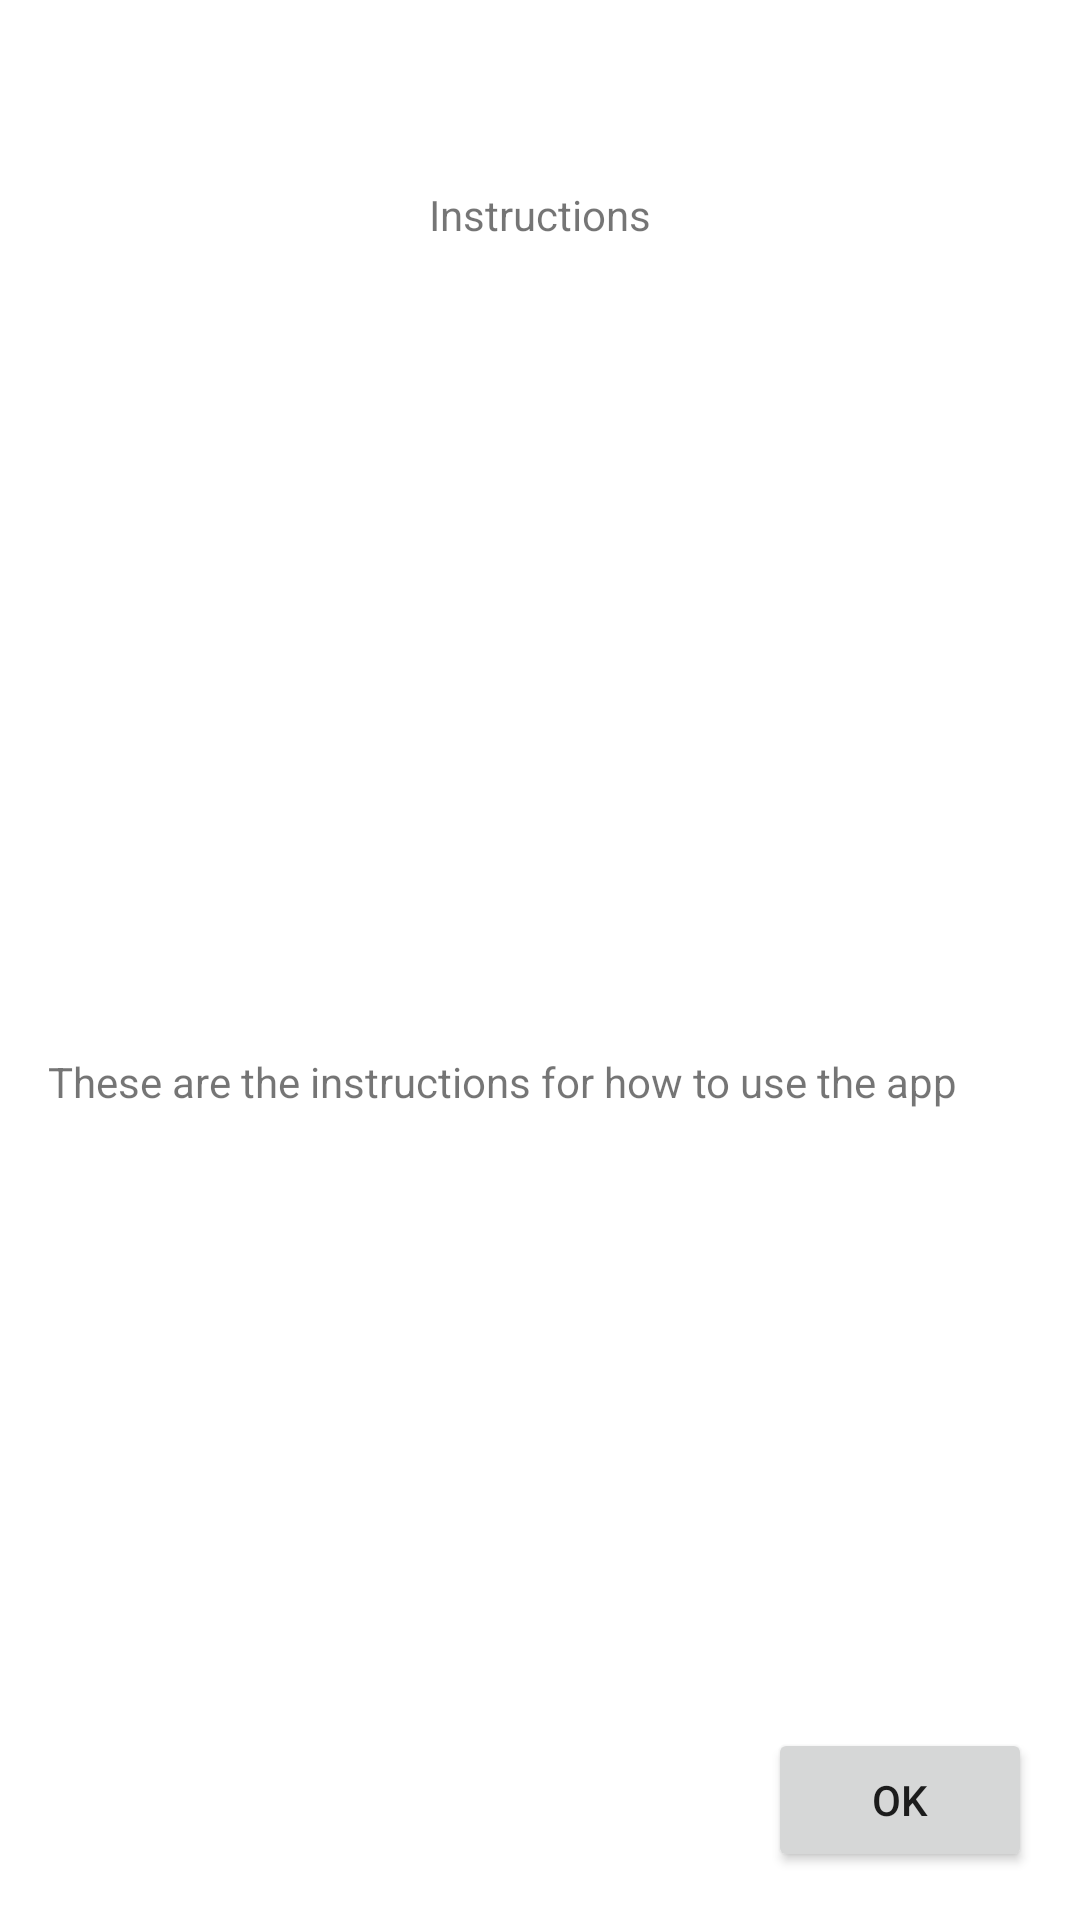

Reconstruct the res/layout file that produces this screen, plus the resources it refers to.
<!-- AndroidManifest.xml: application theme Theme.ComputerStore -->
<!-- res/layout/instructions_fragment.xml -->
<?xml version="1.0" encoding="utf-8"?>
<layout xmlns:android="http://schemas.android.com/apk/res/android"
    xmlns:app="http://schemas.android.com/apk/res-auto"
    xmlns:tools="http://schemas.android.com/tools">

    <androidx.constraintlayout.widget.ConstraintLayout
        android:layout_width="match_parent"
        android:layout_height="match_parent"
        tools:context=".screens.instructions.InstructionsFragment">

        <TextView
            android:id="@+id/instructions_text"
            android:layout_width="wrap_content"
            android:layout_height="wrap_content"
            android:text="@string/instructions"
            app:layout_constraintBottom_toBottomOf="parent"
            app:layout_constraintEnd_toEndOf="parent"
            app:layout_constraintStart_toStartOf="parent"
            app:layout_constraintTop_toTopOf="parent"
            app:layout_constraintVertical_bias="0.10" />

        <TextView
            android:id="@+id/instructions_description"
            android:layout_width="0dp"
            android:layout_height="wrap_content"
            android:layout_marginStart="16dp"
            android:layout_marginEnd="16dp"
            android:text="@string/instructions_description"
            app:layout_constraintBottom_toBottomOf="parent"
            app:layout_constraintEnd_toEndOf="parent"
            app:layout_constraintStart_toStartOf="parent"
            app:layout_constraintTop_toBottomOf="@+id/instructions_text" />

        <Button
            android:id="@+id/button"
            android:layout_width="wrap_content"
            android:layout_height="wrap_content"
            android:layout_marginEnd="16dp"
            android:layout_marginBottom="16dp"
            android:text="@string/ok"
            app:layout_constraintBottom_toBottomOf="parent"
            app:layout_constraintEnd_toEndOf="parent" />
    </androidx.constraintlayout.widget.ConstraintLayout>
</layout>
<!-- resources referenced by this layout -->
<resources>
  <string name="instructions">Instructions</string>
  <string name="instructions_description">These are the instructions for how to use the app</string>
  <string name="ok">OK</string>
  <style name="Theme.ComputerStore" parent="Theme.MaterialComponents.DayNight.DarkActionBar">
          
          <item name="colorPrimary">@color/purple_500</item>
          <item name="colorPrimaryVariant">@color/purple_700</item>
          <item name="colorOnPrimary">@color/white</item>
          
          <item name="colorSecondary">@color/teal_200</item>
          <item name="colorSecondaryVariant">@color/teal_700</item>
          <item name="colorOnSecondary">@color/black</item>
          
          <item name="android:statusBarColor" tools:targetApi="l">?attr/colorPrimaryVariant</item>
          
      </style>
  <!-- not gathered from this repository: default colours our renderer supplied (Android Studio template values) -->
  <color name="purple_500">#FF6200EE</color>
  <color name="purple_700">#FF3700B3</color>
  <color name="teal_200">#FF03DAC5</color>
  <color name="teal_700">#FF018786</color>
  <color name="black">#FF000000</color>
  <color name="white">#FFFFFFFF</color>
</resources>
